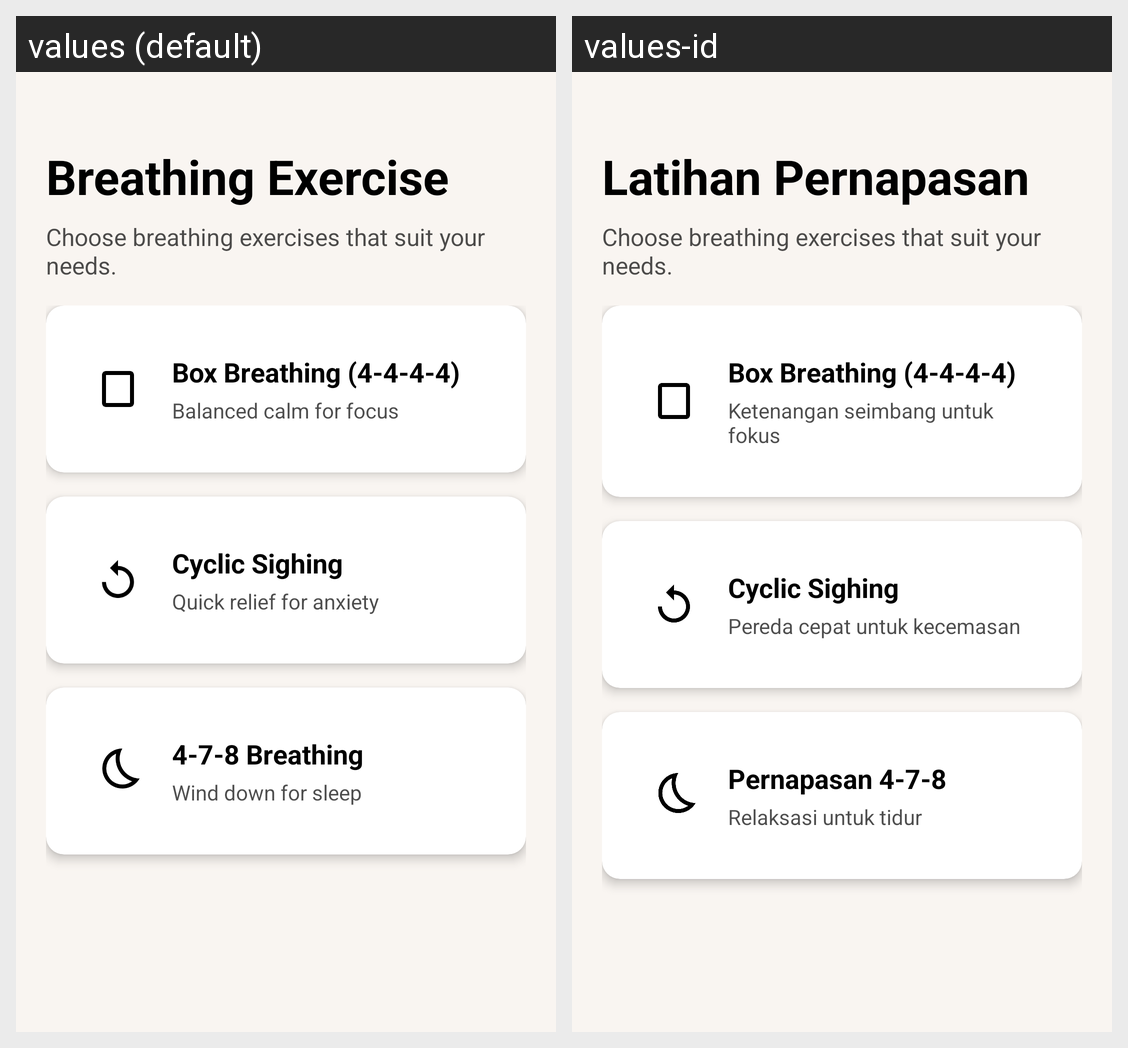

Locale-by-locale string values for the Android screen shown in this grid:
Android screen res/layout/fragment_breathing.xml rendered under 2 locales, left to right: values (default), values-id. Device: Nexus 5 (rendered at 1080×1920; each locale shown at half size, 540×960, under a caption strip naming it); theme Theme.MindEaseApp.
Strings drawn on this screen, with the default value and each locale's value (text and hints the layout hard-codes, and strings that could not be matched under every locale, appear in the picture but are not listed):

breathing_exercise
  values: Breathing Exercise
  values-id: Latihan Pernapasan

breathing_box_title
  values: Box Breathing (4-4-4-4)
  values-id: Box Breathing (4-4-4-4)

breathing_box_desc
  values: Balanced calm for focus
  values-id: Ketenangan seimbang untuk fokus

breathing_cyclic_title
  values: Cyclic Sighing
  values-id: Cyclic Sighing

breathing_cyclic_desc
  values: Quick relief for anxiety
  values-id: Pereda cepat untuk kecemasan

breathing_478_title
  values: 4-7-8 Breathing
  values-id: Pernapasan 4-7-8

breathing_478_desc
  values: Wind down for sleep
  values-id: Relaksasi untuk tidur
